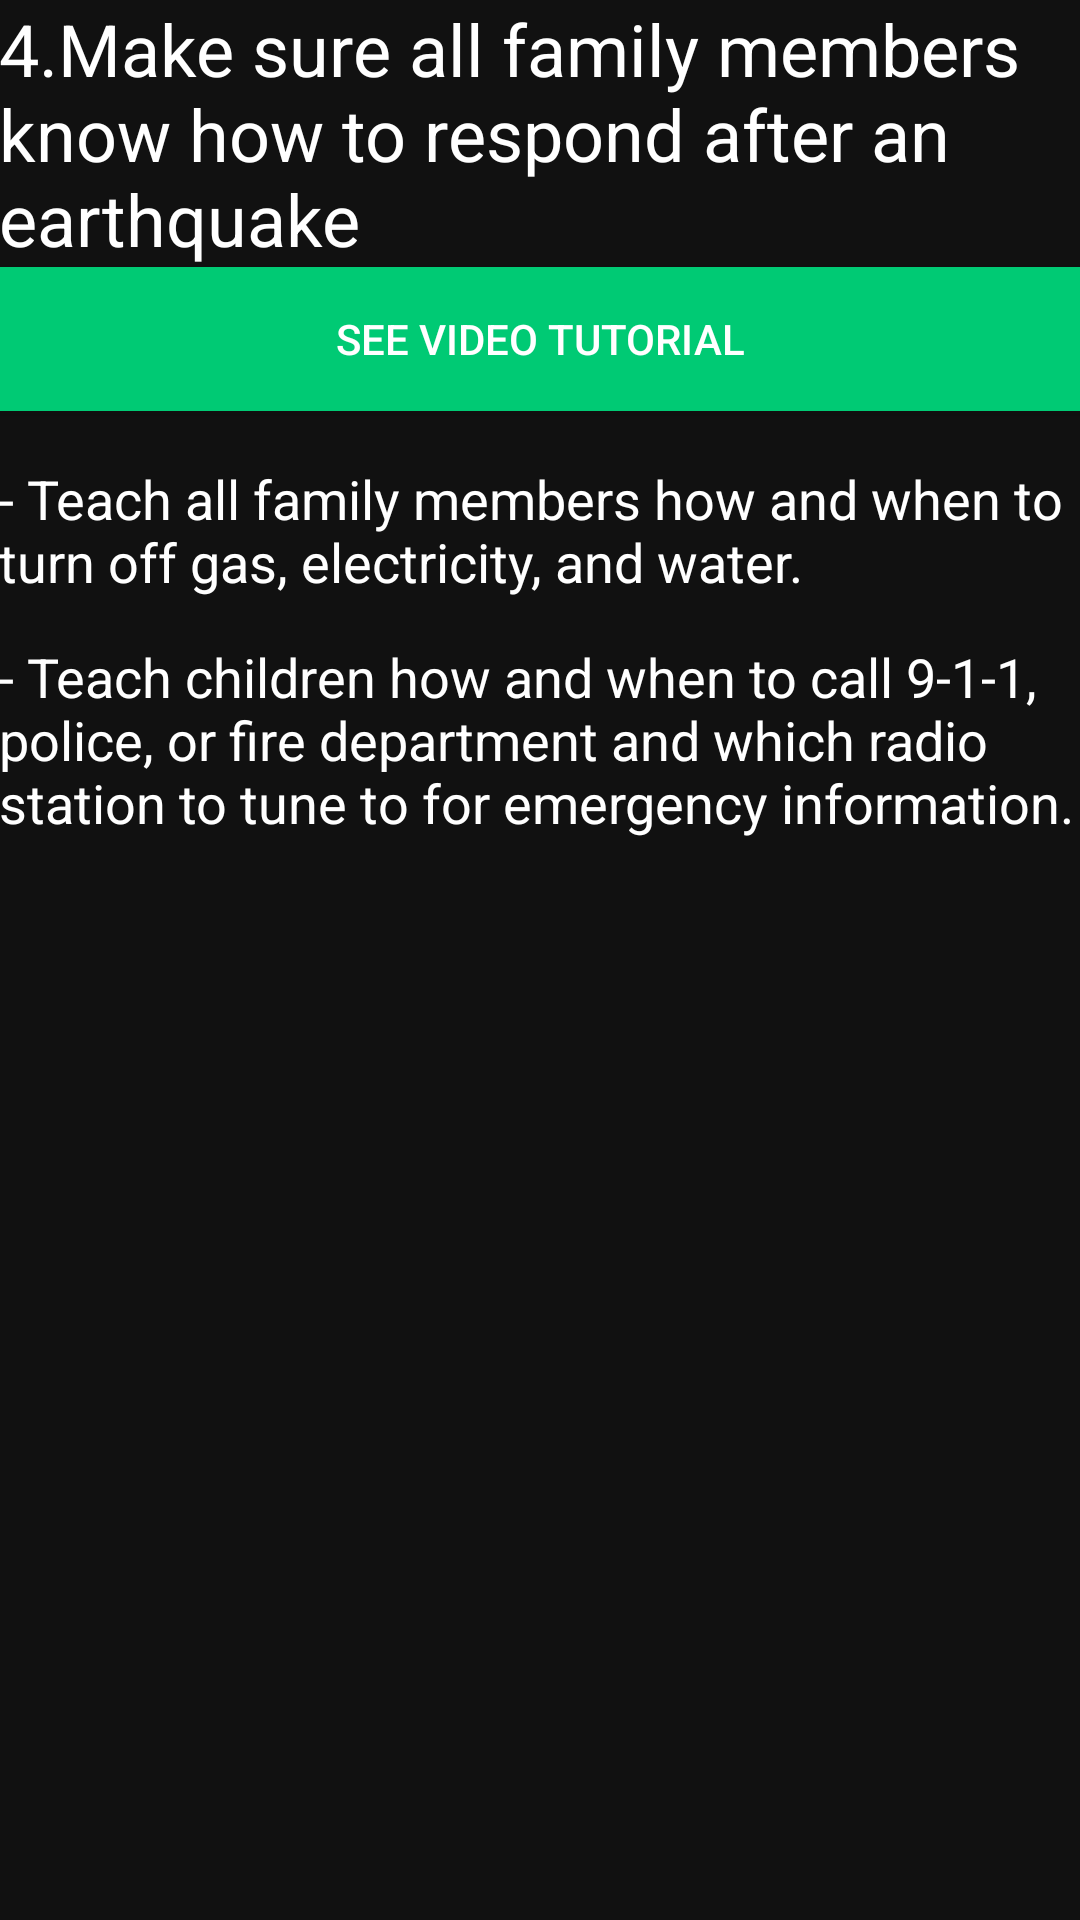

Here is an Android app screen rendered from its layout file. Give the layout XML and the strings, colors and styles it references.
<!-- AndroidManifest.xml: application theme AppTheme -->
<!-- res/layout/activity_make_sure_family_knows.xml -->
<?xml version="1.0" encoding="utf-8"?>
<RelativeLayout xmlns:android="http://schemas.android.com/apk/res/android"
    xmlns:tools="http://schemas.android.com/tools"
    android:id="@+id/activity_make_sure_family_knows"
    android:layout_width="match_parent"
    android:layout_height="match_parent"
    android:paddingBottom="@dimen/activity_vertical_margin"
    android:paddingLeft="@dimen/activity_horizontal_margin"
    android:paddingRight="@dimen/activity_horizontal_margin"
    android:paddingTop="@dimen/activity_vertical_margin"
    android:background="#111"
    tools:context="com.drbt.earthquakesafetyapp.makeSureFamilyKnows">


    <ScrollView
        android:layout_width="match_parent"
        android:layout_height="match_parent">

        <LinearLayout
            android:layout_width="match_parent"
            android:layout_height="match_parent"
            android:orientation="vertical">


            <TextView
                style="@style/txtColor"
                android:layout_width="match_parent"
                android:layout_height="wrap_content"
                android:text="4.Make sure all family members know how to respond after an earthquake"
                android:textSize="24dp"
                android:id="@+id/text1"/>

            <Button
                android:layout_width="match_parent"
                android:layout_height="wrap_content"
                android:background="#00CA74"
                android:text="See video tutorial"
                android:textColor="#fff"
                android:layout_above="@+id/saveMeBtn"
                android:layout_marginBottom="10dp"
                android:id="@+id/video"
                android:layout_margin="@dimen/activity_horizontal_margin"
                android:layout_below="@+id/text1"
                android:onClick=""/>

            <TextView
                style="@style/txtColor"
                android:layout_width="match_parent"
                android:layout_height="wrap_content"
                android:text="- Teach all family members how and when to turn off gas, electricity, and water."
                android:textSize="18dp"
                android:layout_below="@+id/video"
                android:layout_marginTop="7dp"
                android:layout_marginBottom="7dp"
                android:id="@+id/textView4" />

            <TextView
                style="@style/txtColor"
                android:layout_width="match_parent"
                android:layout_height="wrap_content"
                android:text="- Teach children how and when to call 9-1-1, police, or fire department and which radio station to tune to for emergency information."
                android:textSize="18dp"
                android:layout_below="@+id/video"
                android:layout_marginTop="7dp"
                android:layout_marginBottom="7dp"/>












        </LinearLayout>
    </ScrollView>

</RelativeLayout>
<!-- resources referenced by this layout -->
<resources>
  <style name="txtColor" parent="Theme.AppCompat">
  
          <item name="android:textColor">#fff</item>
  
      </style>
  <style name="AppTheme" parent="Theme.AppCompat.Light">
          
          <item name="colorPrimary">@android:color/background_dark</item>
  
          <item name="android:windowFullscreen">true</item>
          <item name="colorPrimaryDark">@color/colorPrimaryDark</item>
          <item name="colorAccent">@color/colorAccent</item>
          <item name="android:textColorPrimary">@android:color/background_light</item>
      </style>
  <color name="colorPrimaryDark">#303F9F</color>
  <color name="colorAccent">#FF4081</color>
</resources>
